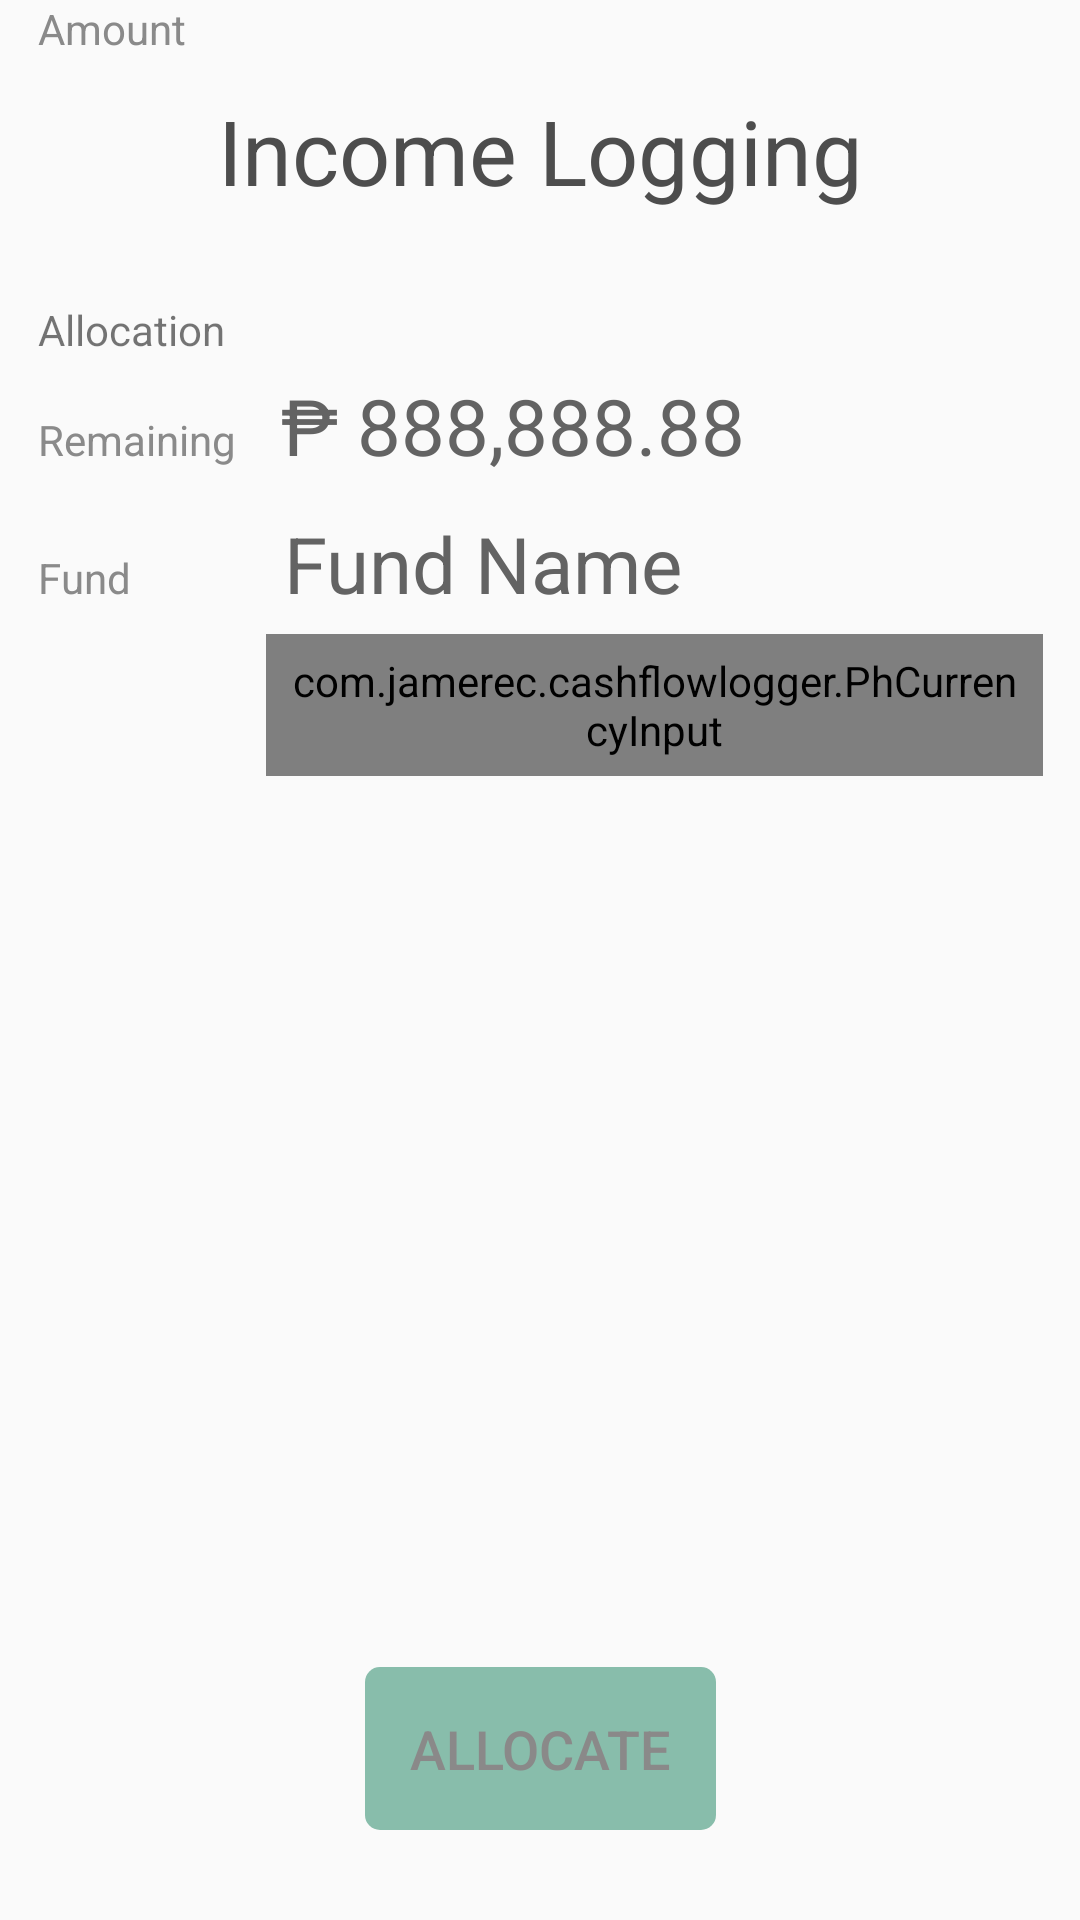

Layout XML and referenced resources for this Android screen:
<!-- AndroidManifest.xml: application theme AppTheme -->
<!-- res/layout/fragment_fund_allocation.xml -->
<?xml version="1.0" encoding="utf-8"?>
<android.support.v4.widget.NestedScrollView xmlns:android="http://schemas.android.com/apk/res/android"
    xmlns:app="http://schemas.android.com/apk/res-auto"
    xmlns:tools="http://schemas.android.com/tools"
    android:id="@+id/scroll_view"
    android:layout_width="match_parent"
    android:layout_height="match_parent"
    android:fillViewport="true"
    tools:context=".FundAllocationFragment">

    <android.support.constraint.ConstraintLayout
        android:layout_width="match_parent"
        android:layout_height="wrap_content">

        <TextView
            android:id="@+id/heading_income_logging"
            android:layout_width="wrap_content"
            android:layout_height="wrap_content"
            android:layout_marginTop="@dimen/spacingTop_ofHeading"
            android:text="@string/heading_income_detail"
            android:textColor="@color/txtColor_heading"
            android:textSize="30sp"
            app:layout_constraintEnd_toEndOf="parent"
            app:layout_constraintStart_toStartOf="parent"
            app:layout_constraintTop_toTopOf="parent" />

        <TextView
            android:id="@+id/label_allocation"
            android:layout_width="wrap_content"
            android:layout_height="wrap_content"
            android:layout_marginTop="@dimen/spacingTop_fromHeading"
            android:text="@string/label_allocation"
            android:textSize="@dimen/txtsize_label"
            app:layout_constraintStart_toStartOf="@+id/list_funds"
            app:layout_constraintTop_toBottomOf="@+id/heading_income_logging" />

        <android.support.v7.widget.RecyclerView
            android:id="@+id/list_funds"
            android:layout_width="@dimen/width_inputField"
            android:layout_height="wrap_content"
            android:dividerHeight="0dp"
            app:layout_constraintEnd_toEndOf="parent"
            app:layout_constraintStart_toStartOf="parent"
            app:layout_constraintTop_toBottomOf="@+id/label_allocation" />

        <TextView
            android:id="@+id/txt_remaining"
            android:layout_width="0dp"
            android:layout_height="wrap_content"
            android:layout_marginTop="@dimen/spacingVert_fieldGrp"
            android:padding="5dp"
            android:text="@string/dummy_txt_amount"
            android:textColor="@color/txtColor_detail"
            android:textSize="26sp"
            app:layout_constraintEnd_toEndOf="@+id/list_funds"
            app:layout_constraintHorizontal_bias="0.5"
            app:layout_constraintStart_toEndOf="@+id/label_remaining"
            app:layout_constraintTop_toBottomOf="@+id/list_funds" />

        <TextView
            android:id="@+id/label_remaining"
            android:layout_width="wrap_content"
            android:layout_height="wrap_content"
            android:layout_marginEnd="10dp"
            android:layout_marginRight="10dp"
            android:text="@string/label_remaining"
            android:textColor="@color/txtColor_label"
            android:textSize="@dimen/txtsize_label"
            app:layout_constraintBaseline_toBaselineOf="@+id/txt_remaining"
            app:layout_constraintEnd_toStartOf="@+id/txt_remaining"
            app:layout_constraintHorizontal_bias="0.5"
            app:layout_constraintHorizontal_chainStyle="packed"
            app:layout_constraintStart_toStartOf="@+id/list_funds" />

        <TextView
            android:id="@+id/item_fund_name"
            android:layout_width="0dp"
            android:layout_height="wrap_content"
            android:layout_marginTop="@dimen/spacingVert_fieldItem"
            android:padding="6dp"
            android:text="@string/dummy_txt_fund_name"
            android:textColor="@color/txtColor_detail"
            android:textSize="@dimen/txtSize_detail"
            app:layout_constraintEnd_toEndOf="@+id/txt_remaining"
            app:layout_constraintHorizontal_bias="0.5"
            app:layout_constraintStart_toEndOf="@+id/label_fund"
            app:layout_constraintStart_toStartOf="@+id/txt_remaining"
            app:layout_constraintTop_toBottomOf="@+id/txt_remaining" />

        <TextView
            android:id="@+id/label_fund"
            android:layout_width="wrap_content"
            android:layout_height="wrap_content"
            android:text="@string/label_fund"
            android:textColor="@color/txtColor_label"
            android:textSize="@dimen/txtsize_label"
            app:layout_constraintBaseline_toBaselineOf="@+id/item_fund_name"
            app:layout_constraintStart_toStartOf="@+id/label_remaining" />

        <TextView
            android:id="@+id/label_amount"
            android:layout_width="wrap_content"
            android:layout_height="wrap_content"
            android:text="@string/label_amount"
            android:textColor="@color/txtColor_label"
            android:textSize="@dimen/txtsize_label"
            app:layout_constraintBaseline_toBaselineOf="@+id/input_amount"
            app:layout_constraintStart_toStartOf="@+id/label_fund" />

        <com.jamerec.cashflowlogger.PhCurrencyInput
            android:id="@+id/input_amount"
            android:layout_width="0dp"
            android:layout_height="wrap_content"
            android:layout_marginTop="@dimen/spacingVert_fieldItem"
            android:padding="6dp"
            android:textColor="@color/txtColor_detail"
            android:textSize="@dimen/txtSize_detail"
            app:layout_constraintEnd_toEndOf="@+id/item_fund_name"
            app:layout_constraintStart_toStartOf="@+id/item_fund_name"
            app:layout_constraintTop_toBottomOf="@+id/item_fund_name" />

        <TextView
            android:id="@+id/err_msg_allocation"
            style="@style/error_msg"
            android:layout_width="0dp"
            android:layout_height="wrap_content"
            android:layout_marginStart="15dp"
            android:layout_marginLeft="15dp"
            android:text="@string/dummy_err_msg"
            app:layout_constraintEnd_toEndOf="@+id/input_amount"
            app:layout_constraintStart_toStartOf="@+id/label_amount"
            app:layout_constraintTop_toBottomOf="@+id/input_amount" />

        <Button
            android:id="@+id/btn_allocate"
            style="@style/btn_detail"
            android:layout_width="wrap_content"
            android:layout_height="wrap_content"
            android:layout_marginTop="@dimen/spacingTop_buttonGrp"
            android:layout_marginBottom="@dimen/spacingBottom_buttonGrp"
            android:enabled="false"
            android:text="@string/btn_allocate"
            app:layout_constraintBottom_toBottomOf="parent"
            app:layout_constraintEnd_toEndOf="parent"
            app:layout_constraintStart_toStartOf="parent"
            app:layout_constraintTop_toBottomOf="@+id/err_msg_allocation"
            app:layout_constraintVertical_bias="1.0" />

    </android.support.constraint.ConstraintLayout>

</android.support.v4.widget.NestedScrollView>
<!-- resources referenced by this layout -->
<resources>
  <color name="txtColor_detail">#636363</color>
  <color name="txtColor_heading">#4D4D4D</color>
  <color name="txtColor_label">#8A8A8A</color>
  <dimen name="spacingBottom_buttonGrp">30dp</dimen>
  <dimen name="spacingTop_buttonGrp">30dp</dimen>
  <dimen name="spacingTop_fromHeading">30dp</dimen>
  <dimen name="spacingTop_ofHeading">30dp</dimen>
  <dimen name="txtSize_detail">26sp</dimen>
  <dimen name="width_inputField">335dp</dimen>
  <string name="btn_allocate">Allocate</string>
  <string name="dummy_err_msg">This is an error message :p </string>
  <string name="dummy_txt_amount">₱ 888,888.88</string>
  <string name="dummy_txt_fund_name">Fund Name</string>
  <string name="heading_income_detail">Income Logging</string>
  <string name="label_allocation">Allocation</string>
  <string name="label_amount">Amount</string>
  <string name="label_fund">Fund</string>
  <string name="label_remaining">Remaining</string>
  <style name="btn_detail" parent="@style/btn_main">
          <item name="android:textSize">18sp</item>
      </style>
  <style name="error_msg">
          <item name="android:textColor">@color/colorAccent</item>
          <item name="android:visibility">gone</item>
          <item name="android:textSize">@dimen/txtSize_err_msg</item>
          <item name="paddingStart">5dp</item>
          <item name="android:paddingLeft">5dp</item>
      </style>
  <style name="AppTheme" parent="Theme.AppCompat.Light.DarkActionBar">
          
          <item name="colorPrimary">@color/colorPrimary</item>
          <item name="colorPrimaryDark">@color/colorPrimaryDark</item>
          <item name="colorAccent">@color/colorAccent</item>
      </style>
  <style name="btn_main">
          <item name="android:background">@drawable/btn_bg</item>
          <item name="android:padding">15dp</item>
          <item name="android:textSize">25sp</item>
          <item name="android:textColor">@color/btn_txt_color</item>
      </style>
  <color name="colorAccent">#D81B60</color>
  <dimen name="txtSize_err_msg">16sp</dimen>
  <color name="colorPrimary">#008577</color>
  <color name="colorPrimaryDark">#00574B</color>
  <!-- drawable btn_bg (drawable) -->
  <?xml version="1.0" encoding="utf-8"?>
  <selector xmlns:android="http://schemas.android.com/apk/res/android">
      <item android:state_pressed="true">
          <shape android:shape="rectangle">
              <solid android:color="@color/button_main_pressed" />
              <corners android:radius="@dimen/radius" />
          </shape>
      </item>
      <item android:state_focused="true">
          <shape android:shape="rectangle">
              <solid android:color="@color/button_main" />
              <corners android:radius="@dimen/radius" />
          </shape>
      </item>
      <item android:state_enabled="false">
          <shape android:shape="rectangle">
              <solid android:color="#88BDAB" />
              <corners android:radius="@dimen/radius" />
          </shape>
      </item>
      <item>
          <shape android:shape="rectangle">
              <solid android:color="@color/button_main" />
              <corners android:radius="@dimen/radius" />
          </shape>
      </item>
  </selector>
  <color name="button_main_pressed">#00DBC4</color>
  <dimen name="radius">5dp</dimen>
  <color name="button_main">#7AFFE5</color>
</resources>
